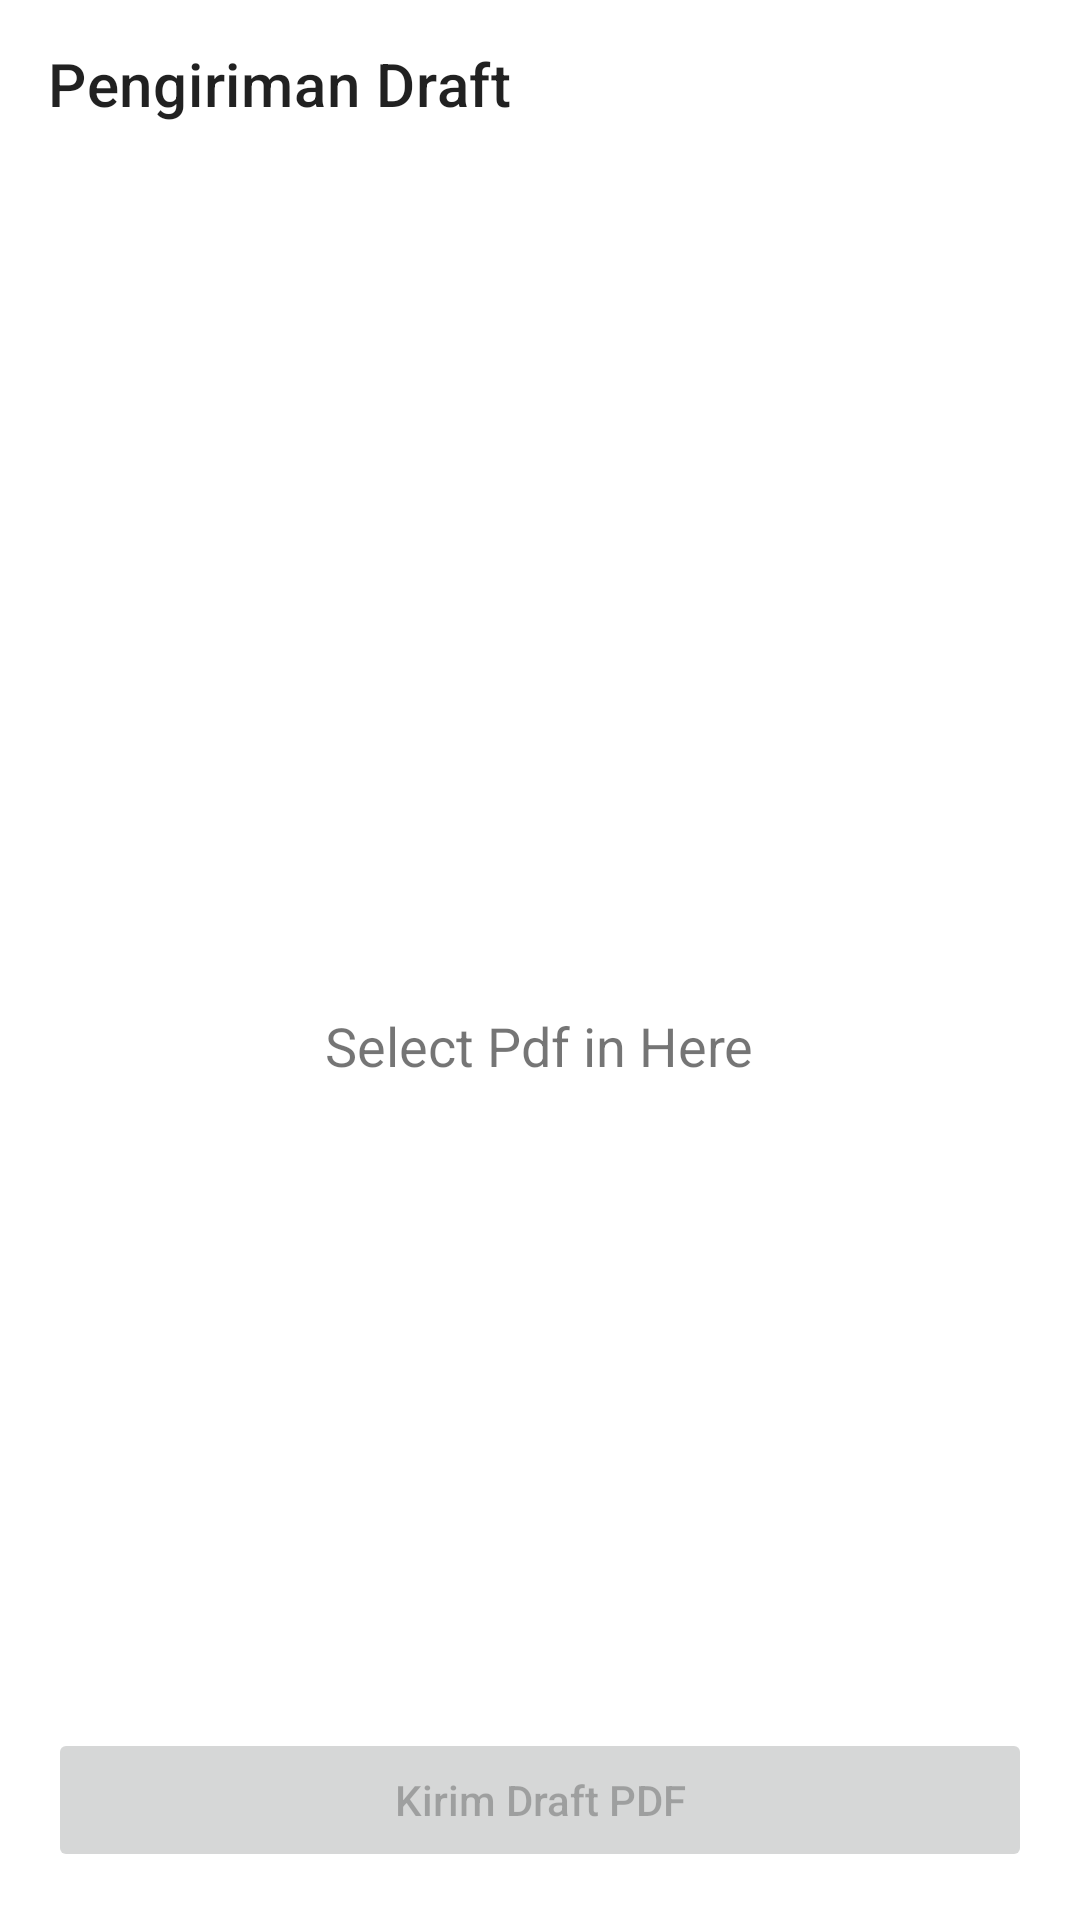

Android layout source for this screen:
<!-- AndroidManifest.xml: application theme Theme.Sibby -->
<!-- res/layout/fragment_draft.xml -->
<?xml version="1.0" encoding="utf-8"?>
<androidx.constraintlayout.widget.ConstraintLayout xmlns:android="http://schemas.android.com/apk/res/android"
    xmlns:app="http://schemas.android.com/apk/res-auto"
    xmlns:tools="http://schemas.android.com/tools"
    android:layout_width="match_parent"
    android:layout_height="match_parent"
    tools:context=".ui.home.babies.submission.draft.DraftFragment">

    <com.google.android.material.appbar.MaterialToolbar
        android:id="@+id/toolbar"
        android:layout_width="match_parent"
        android:layout_height="wrap_content"
        app:layout_constraintEnd_toEndOf="parent"
        app:layout_constraintStart_toStartOf="parent"
        app:layout_constraintTop_toTopOf="parent"
        app:title="Pengiriman Draft" />

    <androidx.appcompat.widget.LinearLayoutCompat
        android:layout_width="match_parent"
        android:layout_height="0dp"
        android:layout_marginStart="16dp"
        android:layout_marginEnd="16dp"
        android:gravity="center"
        android:orientation="vertical"
        app:layout_constraintBottom_toTopOf="@+id/btnSend"
        app:layout_constraintEnd_toEndOf="parent"
        app:layout_constraintHorizontal_bias="0.0"
        app:layout_constraintStart_toStartOf="parent"
        app:layout_constraintTop_toBottomOf="@+id/toolbar"
        app:layout_constraintVertical_bias="0.0">

        <ImageView
            android:id="@+id/imageView3"
            android:layout_width="75dp"
            android:layout_height="75dp"
            android:layout_marginTop="-50dp"
            android:layout_marginBottom="16dp"
            android:src="@drawable/pdf"
            tools:ignore="ContentDescription" />

        <TextView
            android:id="@+id/txtSelectedPdf"
            style="@style/clickAble"
            android:layout_width="wrap_content"
            android:layout_height="wrap_content"
            android:layout_gravity="center"
            android:layout_marginStart="24dp"
            android:layout_marginTop="24dp"
            android:layout_marginEnd="24dp"
            android:gravity="center"
            android:text="Select Pdf in Here"
            android:textSize="18sp"
            tools:ignore="TouchTargetSizeCheck" />

    </androidx.appcompat.widget.LinearLayoutCompat>

    <Button
        android:id="@+id/btnSend"
        android:layout_width="match_parent"
        android:layout_height="wrap_content"
        android:layout_marginStart="16dp"
        android:layout_marginEnd="16dp"
        android:layout_marginBottom="16dp"
        android:enabled="false"
        android:text="Kirim Draft PDF"
        android:textAllCaps="false"

        app:layout_constraintBottom_toBottomOf="parent"
        app:layout_constraintEnd_toEndOf="parent"
        app:layout_constraintStart_toStartOf="parent" />

    <ProgressBar
        android:id="@+id/progressBar"
        android:layout_width="30dp"
        android:layout_height="30dp"
        android:indeterminateTint="?attr/colorPrimary"
        android:visibility="invisible"
        app:layout_constraintBottom_toBottomOf="@+id/btnSend"
        app:layout_constraintEnd_toEndOf="@+id/btnSend"
        app:layout_constraintStart_toStartOf="@+id/btnSend"
        app:layout_constraintTop_toTopOf="@+id/btnSend" />

</androidx.constraintlayout.widget.ConstraintLayout>
<!-- resources referenced by this layout -->
<resources>
  <style name="clickAble">
          <item name="android:foreground">?attr/selectableItemBackground</item>
          <item name="android:clickable">true</item>
          <item name="android:focusable">true</item>
      </style>
  <style name="Theme.Sibby" parent="Theme.MaterialComponents.DayNight.NoActionBar">
          
          <item name="colorPrimary">@color/purple_500</item>
          <item name="colorPrimaryVariant">@color/purple_700</item>
          <item name="colorOnPrimary">@color/white</item>
          
          <item name="colorSecondary">@color/teal_200</item>
          <item name="colorSecondaryVariant">@color/teal_700</item>
          <item name="colorOnSecondary">@color/black</item>
          
          <item name="android:statusBarColor" tools:targetApi="l">?attr/colorPrimaryVariant</item>
          
          <item name="bgGray">@color/bgGray</item>
          <item name="cornerGray">@color/cornerGray</item>
          <item name="textGray">@color/textGray</item>
          <item name="textBlack">@color/textBlack</item>
      </style>
  <color name="purple_500">#01AB6B</color>
  <color name="purple_700">#0B6C47</color>
  <color name="white">#FFFFFFFF</color>
  <color name="teal_200">#FF03DAC5</color>
  <color name="teal_700">#FF018786</color>
  <color name="black">#FF000000</color>
  <color name="bgGray">#F6F6F6</color>
  <color name="cornerGray">#D8D8D8</color>
  <color name="textGray">#808080</color>
  <color name="textBlack">#000000</color>
</resources>
